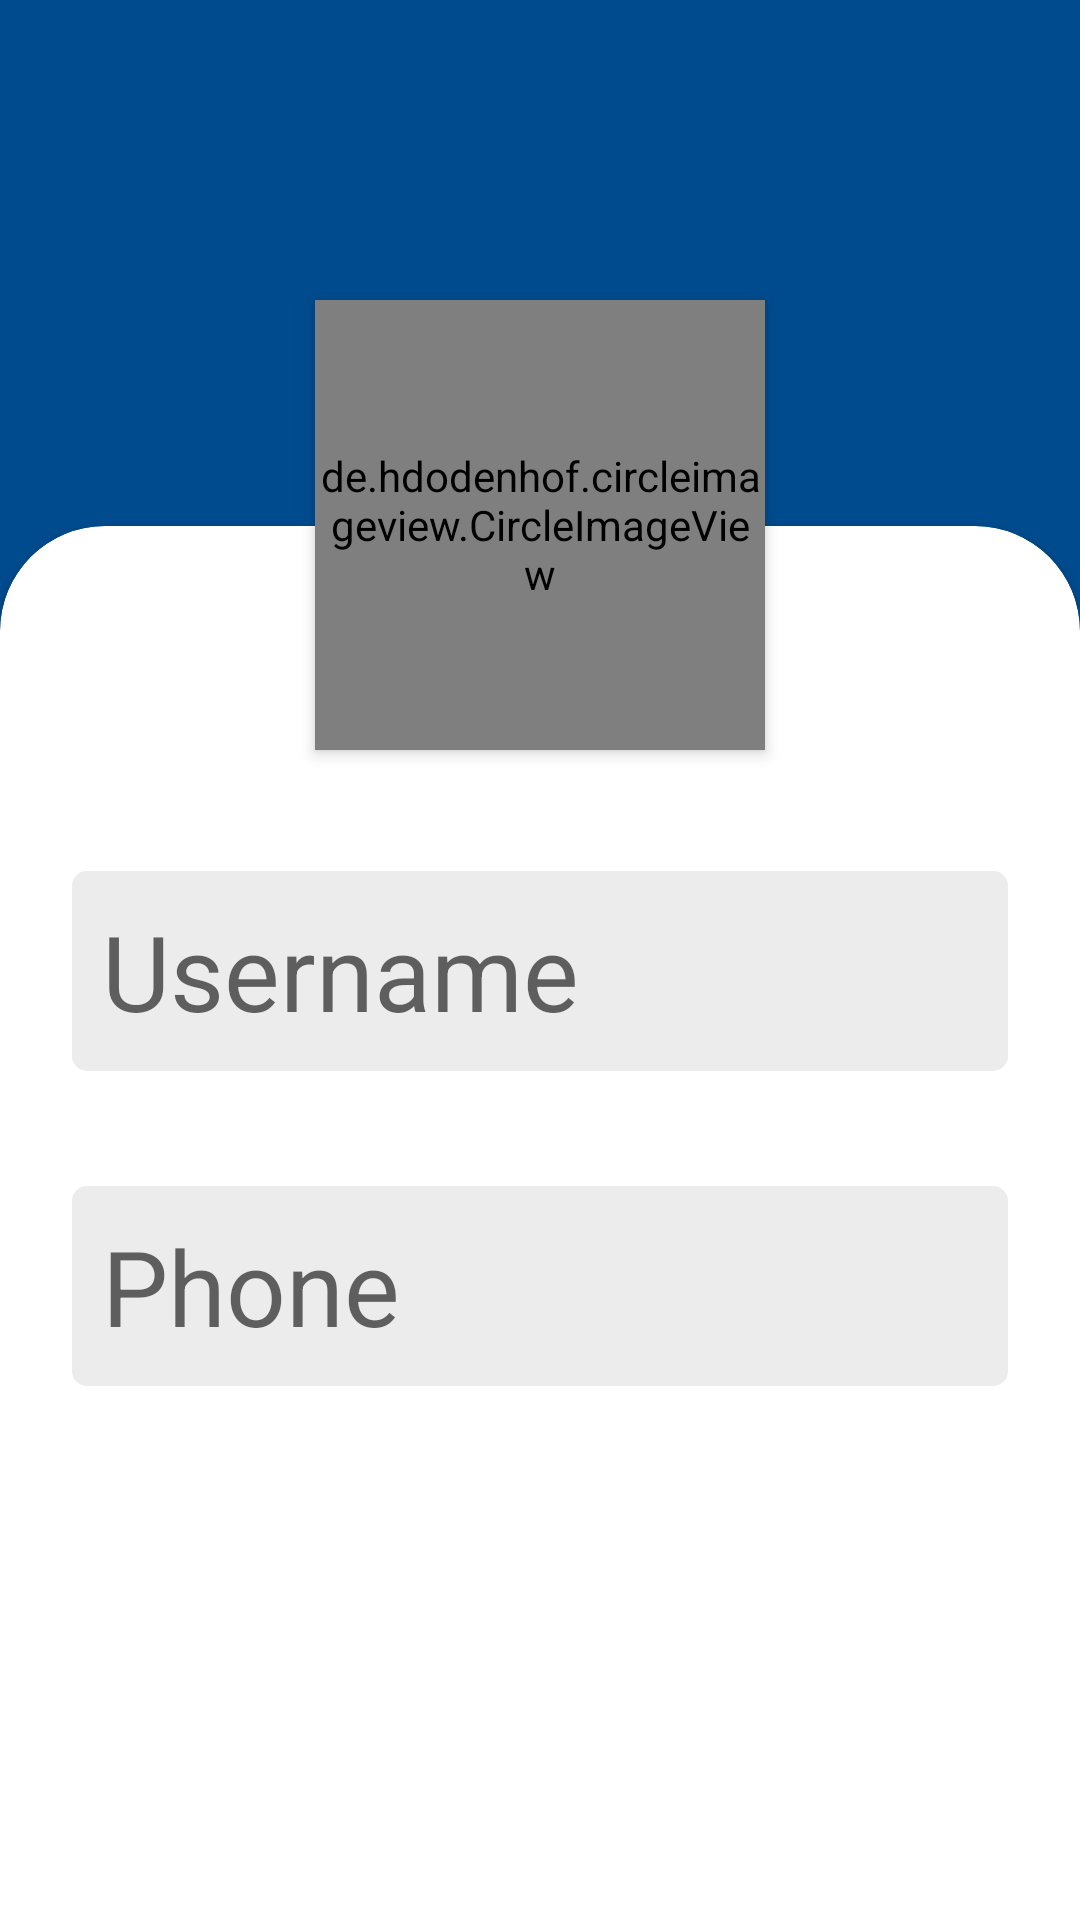

Produce the Android XML layout that renders to this screen, including the resource entries it uses.
<!-- AndroidManifest.xml: application theme Theme.DiplomaTest -->
<!-- res/layout/activity_profile_edit.xml -->
<?xml version="1.0" encoding="utf-8"?>
<androidx.constraintlayout.widget.ConstraintLayout xmlns:android="http://schemas.android.com/apk/res/android"
    xmlns:tools="http://schemas.android.com/tools"
    android:layout_width="match_parent"
    android:layout_height="match_parent"
    xmlns:app="http://schemas.android.com/apk/res-auto"
    tools:context=".ProfileEditActivity"
    android:background="@color/blue">

    <de.hdodenhof.circleimageview.CircleImageView
        android:id="@+id/editProfileImageView"
        android:layout_width="150dp"
        android:layout_height="150dp"
        android:layout_marginTop="100dp"
        android:layout_centerHorizontal="true"
        android:scaleType="centerCrop"
        app:layout_constraintTop_toTopOf="parent"
        app:layout_constraintStart_toStartOf="parent"
        app:layout_constraintEnd_toEndOf="parent"
        android:elevation="3dp" />

    <androidx.cardview.widget.CardView
        android:id="@+id/inf_card"
        android:layout_width="match_parent"
        android:layout_height="700dp"
        app:layout_constraintTop_toBottomOf="@id/editProfileImageView"
        app:layout_constraintStart_toStartOf="parent"
        app:layout_constraintEnd_toEndOf="parent"
        android:layout_marginTop="-75dp"
        app:cardCornerRadius="35dp">

    <EditText
        android:id="@+id/editUsernameEditText"
        android:layout_width="match_parent"
        android:layout_height="wrap_content"
        android:layout_marginTop="115dp"
        android:hint="Username"
        app:layout_constraintTop_toBottomOf="@id/editProfileImageView"
        app:layout_constraintStart_toStartOf="parent"
        app:layout_constraintEnd_toEndOf="parent"
        android:layout_centerHorizontal="true"
        android:layout_gravity="center_horizontal"
        android:textSize="35sp"
        android:padding="10dp"
        android:background="@drawable/bg"
        android:layout_marginHorizontal="24dp"/>

    <EditText
        android:id="@+id/editPhoneEditText"
        android:layout_width="match_parent"
        android:layout_height="wrap_content"
        android:layout_marginTop="220dp"
        android:hint="Phone"
        app:layout_constraintTop_toBottomOf="@id/editUsernameEditText"
        app:layout_constraintStart_toStartOf="parent"
        app:layout_constraintEnd_toEndOf="parent"
        android:layout_centerHorizontal="true"
        android:layout_gravity="center_horizontal"
        android:textSize="35sp"
        android:padding="10dp"
        android:background="@drawable/bg"
        android:layout_marginHorizontal="24dp"/>

    <Button
        android:id="@+id/saveButton"
        android:layout_width="match_parent"
        android:layout_height="wrap_content"
        android:layout_marginTop="580dp"
        android:text="Save"
        app:layout_constraintTop_toBottomOf="@id/editPhoneEditText"
        app:layout_constraintStart_toStartOf="parent"
        app:layout_constraintEnd_toEndOf="parent"
        app:layout_constraintHorizontal_bias="0.5"
        android:layout_marginHorizontal="24dp"
        android:padding="10dp" />

    </androidx.cardview.widget.CardView>

</androidx.constraintlayout.widget.ConstraintLayout>
<!-- resources referenced by this layout -->
<resources>
  <color name="blue">#004B8E</color>
  <!-- drawable bg (drawable) -->
  <?xml version="1.0" encoding="utf-8"?>
  <shape xmlns:android="http://schemas.android.com/apk/res/android">
      <solid android:color="#ECECEC"/>
  
      <corners android:radius="5dp"/>
  </shape>
  <style name="Theme.DiplomaTest" parent="Theme.MaterialComponents.Light">
          <item name="actionBarStyle">@style/MyActionBar</item>
  
          <item name="colorPrimary">@color/blue</item>
          <item name="colorPrimaryDark">@color/blue</item>
      </style>
  <style name="MyActionBar" parent="@style/Widget.AppCompat.Light.ActionBar.Solid.Inverse">
          <item name="background">@color/white</item>
          <item name="titleTextStyle">@style/MyActionBarTitle</item>
      </style>
  <color name="white">#FFFFFFFF</color>
  <style name="MyActionBarTitle" parent="@style/TextAppearance.AppCompat.Widget.ActionBar.Title">
          <item name="android:textColor">@color/black</item>
      </style>
  <color name="black">#FF000000</color>
</resources>
